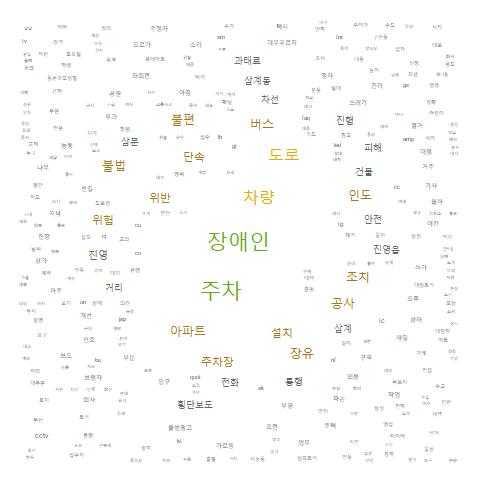

Source data for this figure (header and first rows):
, word, freq
불법주정차, 불법주정차, 3870
장애인, 장애인, 1866
주차, 주차, 1817
차량, 차량, 1421
도로, 도로, 1163
아파트, 아파트, 863
단속, 단속, 751
위반, 위반, 678
설치, 설치, 637
주차장, 주차장, 600
공사, 공사, 593
조치, 조치, 566
인도, 인도, 556
버스, 버스, 542
장유, 장유, 538
불편, 불편, 537
불법, 불법, 529
위험, 위험, 490
진영, 진영, 338
거리, 거리, 318
전화, 전화, 313
삼계, 삼계, 308
진영읍, 진영읍, 293
안전, 안전, 290
통행, 통행, 290
건물, 건물, 281
차선, 차선, 280
피해, 피해, 272
진행, 진행, 266
삼문, 삼문, 264
삼계동, 삼계동, 245
횡단보도, 횡단보도, 245
과태료, 과태료, 243
아침, 아침, 227
번길, 번길, 218
개선, 개선, 216
입구, 입구, 216
부분, 부분, 215
불법광고, 불법광고, 215
부영, 부영, 214
구역, 구역, 213
쓰레기, 쓰레기, 212
신호, 신호, 210
부과, 부과, 207
오전, 오전, 206
외동, 외동, 193
좌회전, 좌회전, 193
해결, 해결, 193
오후, 오후, 191
파손, 파손, 189
하주, 하주, 182
정차, 정차, 180
상태, 상태, 177
허가, 허가, 177
가로등, 가로등, 176
공원, 공원, 168
기사, 기사, 168
야간, 야간, 167
능동, 능동, 166
보행자, 보행자, 166
... 15,678 more rows
